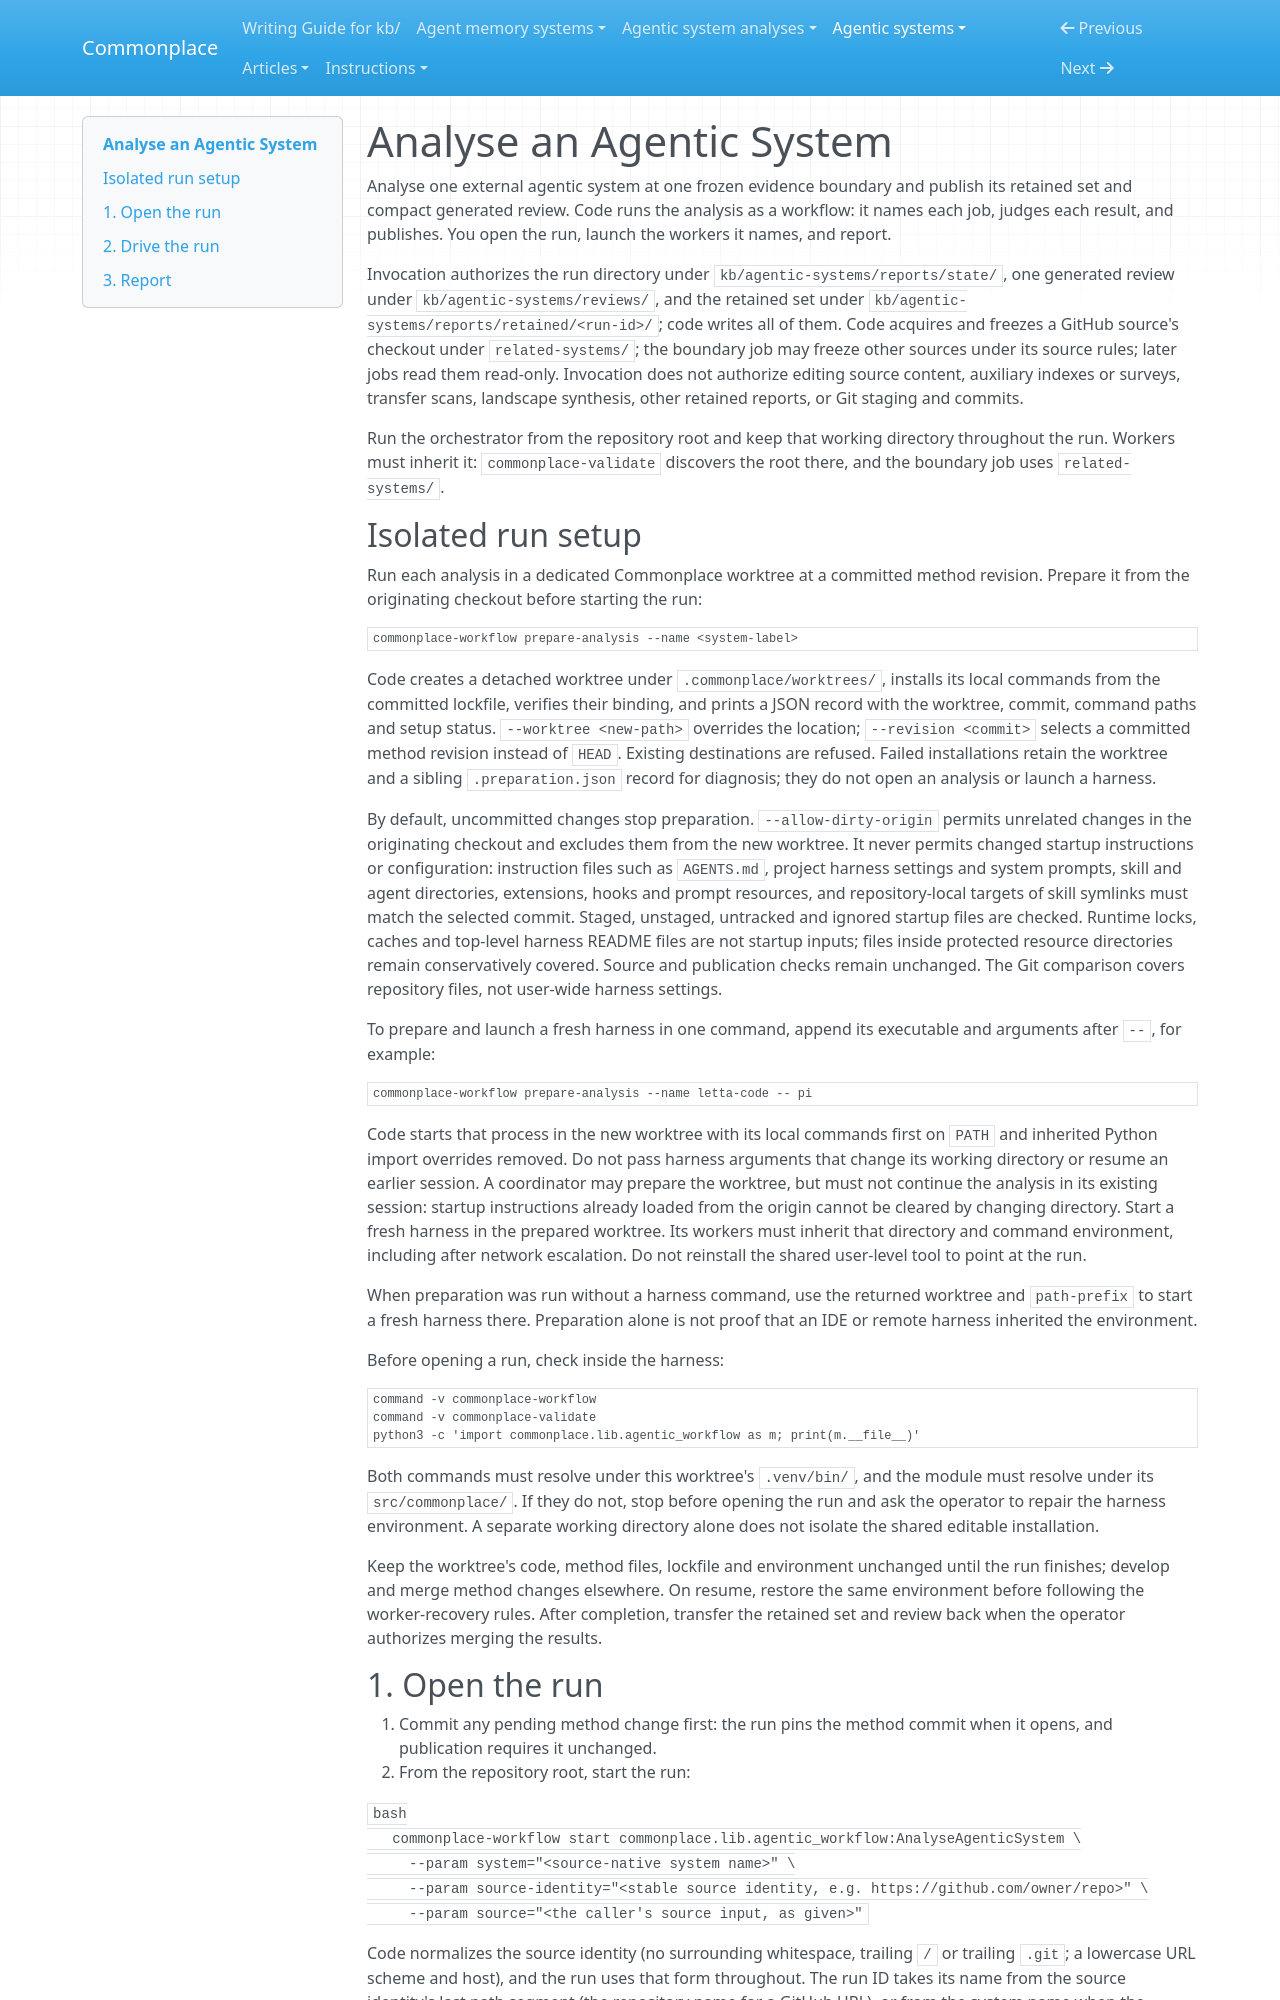

repository: zby/commonplace · page: agentic-systems/instructions/analyse-agentic-system/SKILL/index.html · generator: mkdocs

---
name: analyse-agentic-system
description: "Use when asked to analyse, review, or refresh an external agent runtime, orchestration system, agent operating layer, agent memory/knowledge/context-engineering system, or narrower model-dependent operational mechanism from inspectable sources."
type: types/instruction.md
user-invocable: true
argument-hint: "<system identifier> plus source input (repository, checkout, snapshot/bundle, or documents), optional Git commit and public review path"
allowed-tools: Read, Write, Grep, Glob, Bash, Task
model: opus
---

# Analyse an Agentic System

Analyse one external agentic system at one frozen evidence boundary and publish its retained set and compact generated review. Code runs the analysis as a workflow: it names each job, judges each result, and publishes. You open the run, launch the workers it names, and report.

Invocation authorizes the run directory under `kb/agentic-systems/reports/state/`, one generated review under `kb/agentic-systems/reviews/`, and the retained set under `kb/agentic-systems/reports/retained/<run-id>/`; code writes all of them. Code acquires and freezes a GitHub source's checkout under `related-systems/`; the boundary job may freeze other sources under its source rules; later jobs read them read-only. Invocation does not authorize editing source content, auxiliary indexes or surveys, transfer scans, landscape synthesis, other retained reports, or Git staging and commits.

Run the orchestrator from the repository root and keep that working directory throughout the run. Workers must inherit it: `commonplace-validate` discovers the root there, and the boundary job uses `related-systems/`.

## Isolated run setup

Run each analysis in a dedicated Commonplace worktree at a committed method
revision. Prepare it from the originating checkout before starting the run:

```bash
commonplace-workflow prepare-analysis --name <system-label>
```

Code creates a detached worktree under `.commonplace/worktrees/`, installs
its local commands from the committed lockfile, verifies their binding, and
prints a JSON record with the worktree, commit, command paths and setup status.
`--worktree <new-path>` overrides the location; `--revision <commit>` selects
a committed method revision instead of `HEAD`. Existing destinations are refused.
Failed installations retain the worktree and a sibling `.preparation.json`
record for diagnosis; they do not open an analysis or launch a harness.

By default, uncommitted changes stop preparation. `--allow-dirty-origin` permits
unrelated changes in the originating checkout and excludes them from the new
worktree. It never permits changed startup instructions or configuration:
instruction files such as `AGENTS.md`, project harness settings and system
prompts, skill and agent directories, extensions, hooks and prompt resources,
and repository-local targets of skill symlinks must match the selected commit.
Staged, unstaged, untracked and ignored startup files are checked. Runtime
locks, caches and top-level harness README files are not startup inputs; files
inside protected resource directories remain conservatively covered. Source
and publication checks remain unchanged.
The Git comparison covers repository files, not user-wide harness settings.

To prepare and launch a fresh harness in one command, append its executable
and arguments after `--`, for example:

```bash
commonplace-workflow prepare-analysis --name letta-code -- pi
```

Code starts that process in the new worktree with its local commands first on
`PATH` and inherited Python import overrides removed. Do not pass harness
arguments that change its working directory or resume an earlier session.
A coordinator may prepare the worktree, but must not continue the analysis in
its existing session: startup instructions already loaded from the origin
cannot be cleared by changing directory. Start a fresh harness in the prepared
worktree. Its workers must inherit that directory and command environment,
including after network escalation. Do not reinstall the shared user-level
tool to point at the run.

When preparation was run without a harness command, use the returned worktree
and `path-prefix` to start a fresh harness there. Preparation alone is not proof
that an IDE or remote harness inherited the environment.

Before opening a run, check inside the harness:

```bash
command -v commonplace-workflow
command -v commonplace-validate
python3 -c 'import commonplace.lib.agentic_workflow as m; print(m.__file__)'
```

Both commands must resolve under this worktree's `.venv/bin/`, and the module
must resolve under its `src/commonplace/`. If they do not, stop before opening
the run and ask the operator to repair the harness environment. A separate
working directory alone does not isolate the shared editable installation.

Keep the worktree's code, method files, lockfile and environment unchanged
until the run finishes; develop and merge method changes elsewhere. On resume,
restore the same environment before following the worker-recovery rules.
After completion, transfer the retained set and review back when the operator
authorizes merging the results.
